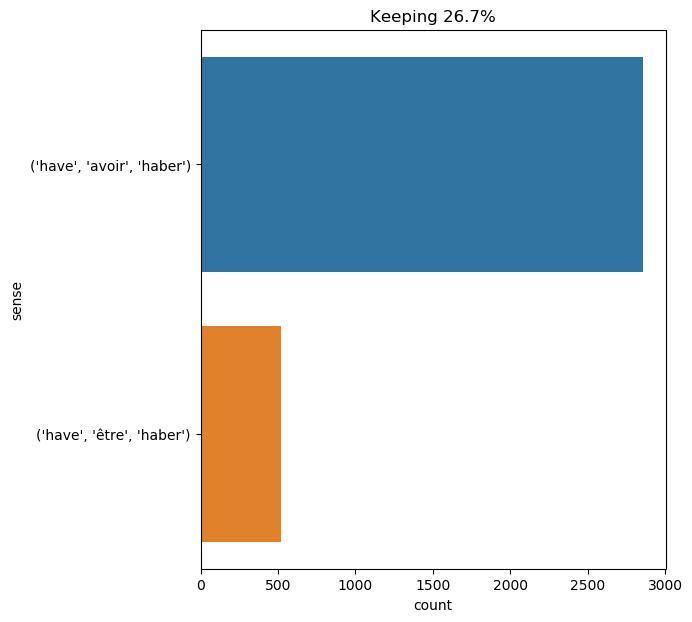

Source data for this figure (header and first rows):
text, ind, sense, label
there was a general clapping of hands at…, 19, ('have', 'avoir', 'haber'), 0
was phileas fogg rich ? undoubtedly . bu…, 18, ('have', 'avoir', 'haber'), 0
' who cares for you ? ' said alice , ( s…, 12, ('have', 'avoir', 'haber'), 0
' wake up , alice dear ! ' said her sist…, 28, ('have', 'avoir', 'haber'), 0
" on the contrary , " broke in ralph , "…, 24, ('have', 'avoir', 'haber'), 0
" certainly , " returned ralph . " i agr…, 17, ('have', 'avoir', 'haber'), 0
i had scarcely had time to move when the…, 1, ('have', 'avoir', 'haber'), 0
but the incredulous stuart was not convi…, 20, ('have', 'avoir', 'haber'), 0
but the incredulous stuart was not convi…, 32, ('have', 'avoir', 'haber'), 0
" that is true , gentlemen , " added joh…, 33, ('have', 'avoir', 'haber'), 0
the name of liedenbrock was honourably m…, 84, ('have', 'avoir', 'haber'), 0
passepartout , who had conscientiously s…, 3, ('have', 'avoir', 'haber'), 0
by eight o'clock passepartout had packed…, 4, ('have', 'avoir', 'haber'), 0
" you have forgotten nothing ? " asked h…, 2, ('have', 'avoir', 'haber'), 0
" the deuce ! " said i to myself ; " the…, 16, ('have', 'avoir', 'haber'), 0
" no , mr . fix , " replied the consul .…, 41, ('have', 'avoir', 'haber'), 0
" directly from brindisi ; she takes on …, 47, ('have', 'avoir', 'haber'), 0
" a man rather feels the presence of the…, 43, ('have', 'avoir', 'haber'), 0
stupefaction ! terror ! i sat overwhelme…, 31, ('have', 'avoir', 'haber'), 0
having formed this resolution , i folded…, 14, ('have', 'avoir', 'haber'), 0
about noon hunger began to stimulate me …, 10, ('have', 'avoir', 'haber'), 0
" i see how it is , " said fix . " you h…, 13, ('have', 'avoir', 'haber'), 0
" my gas - burner , which i forgot to tu…, 25, ('have', 'avoir', 'haber'), 0
did fix pay any attention to passepartou…, 32, ('have', 'être', 'haber'), 1
did fix pay any attention to passepartou…, 72, ('have', 'avoir', 'haber'), 0
" yes ; the number of active volcanoes o…, 48, ('have', 'avoir', 'haber'), 0
decidedly , my uncle had answered every …, 4, ('have', 'avoir', 'haber'), 0
the trip was being accomplished most suc…, 18, ('have', 'avoir', 'haber'), 0
" well , i will tell you that true savan…, 15, ('have', 'avoir', 'haber'), 0
" but is it the same with facts ! is it …, 18, ('have', 'avoir', 'haber'), 0
" well , humphry davy did call upon me o…, 55, ('have', 'avoir', 'haber'), 0
" you see , axel , " he added , " the co…, 17, ('have', 'avoir', 'haber'), 0
the train had started punctually . among…, 2, ('have', 'être', 'haber'), 1
but i had followed the banks of the elbe…, 2, ('have', 'avoir', 'haber'), 0
passepartout was now plunged into absorb…, 43, ('have', 'être', 'haber'), 1
passepartout , who had now rejoined his …, 30, ('have', 'avoir', 'haber'), 0
passepartout , who had now rejoined his …, 52, ('have', 'avoir', 'haber'), 0
" ah ! my dear axel , " she said . " i s…, 22, ('have', 'avoir', 'haber'), 0
phileas fogg had heard what sir francis …, 2, ('have', 'avoir', 'haber'), 0
" is it possible , " resumed phileas fog…, 32, ('have', 'avoir', 'haber'), 0
three hours ' travelling brought us to t…, 14, ('have', 'avoir', 'haber'), 0
" it 's all right , it 's all right , " …, 22, ('have', 'avoir', 'haber'), 0
after crossing a few narrow streets wher…, 53, ('have', 'avoir', 'haber'), 0
the worthy indian then gave some account…, 35, ('have', 'avoir', 'haber'), 0
he had commenced by saying to himself , …, 1, ('have', 'avoir', 'haber'), 0
at this moment sir francis and the guide…, 31, ('have', 'avoir', 'haber'), 0
it was passepartout himself , who had sl…, 6, ('have', 'être', 'haber'), 1
it was passepartout himself , who had sl…, 26, ('have', 'avoir', 'haber'), 0
passepartout made it a point , as he mad…, 31, ('have', 'être', 'haber'), 1
the influence to which the priests of pi…, 8, ('have', 'avoir', 'haber'), 0
it is enough to say , without applying t…, 40, ('have', 'avoir', 'haber'), 0
it is enough to say , without applying t…, 49, ('have', 'avoir', 'haber'), 0
the train was about to start from allaha…, 50, ('have', 'avoir', 'haber'), 0
" parsee , " said he to the guide , " yo…, 19, ('have', 'avoir', 'haber'), 0
dinner was ready . professor liedenbrock…, 17, ('have', 'avoir', 'haber'), 0
the detective was not far wrong in makin…, 36, ('have', 'avoir', 'haber'), 0
what was detective fix , so unluckily dr…, 20, ('have', 'avoir', 'haber'), 0
passepartout , who had been purchasing s…, 3, ('have', 'avoir', 'haber'), 0
this expression rather disturbed fix , w…, 30, ('have', 'avoir', 'haber'), 0
iceland is one of the largest islands in…, 25, ('have', 'avoir', 'haber'), 0
... 3,317 more rows
